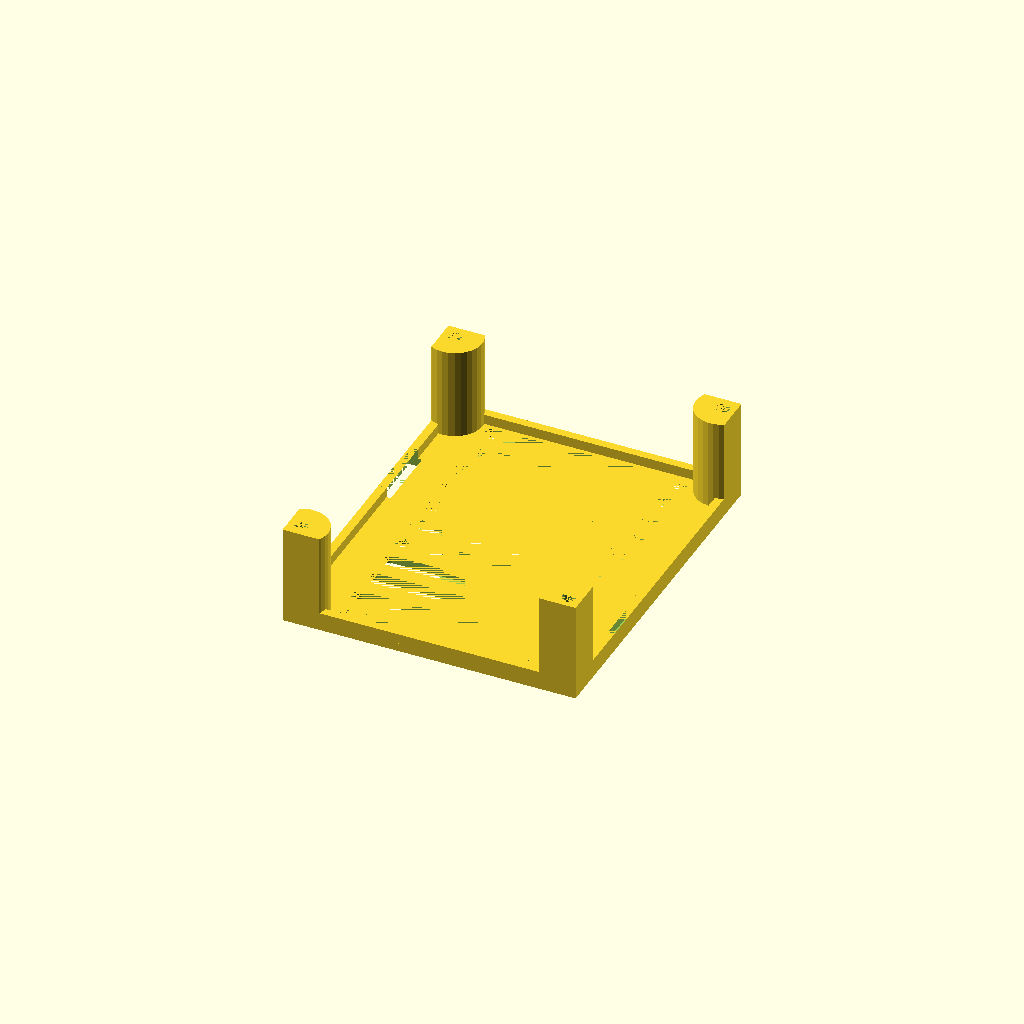
Cell 1 — every parameter at its default value.
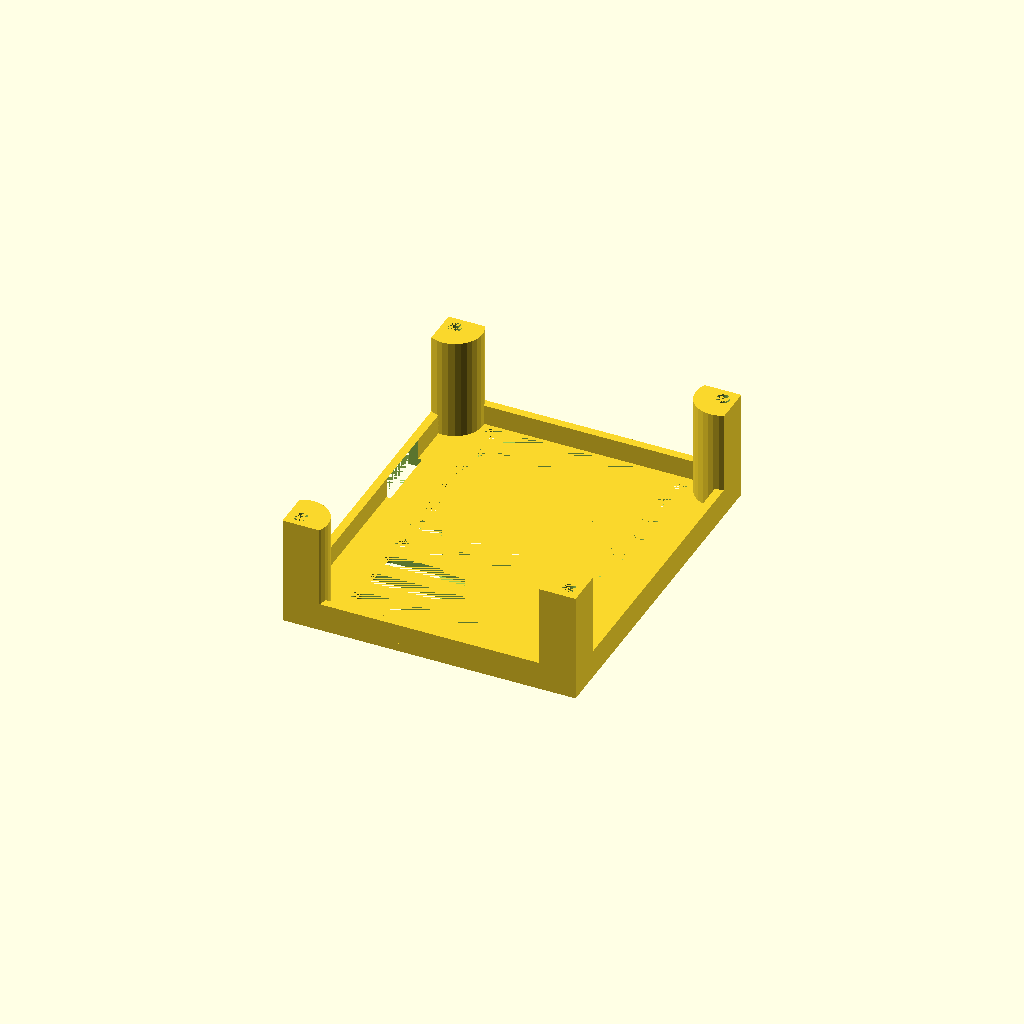
Cell 2 — ext_h set to 4.8, the other parameters unchanged.
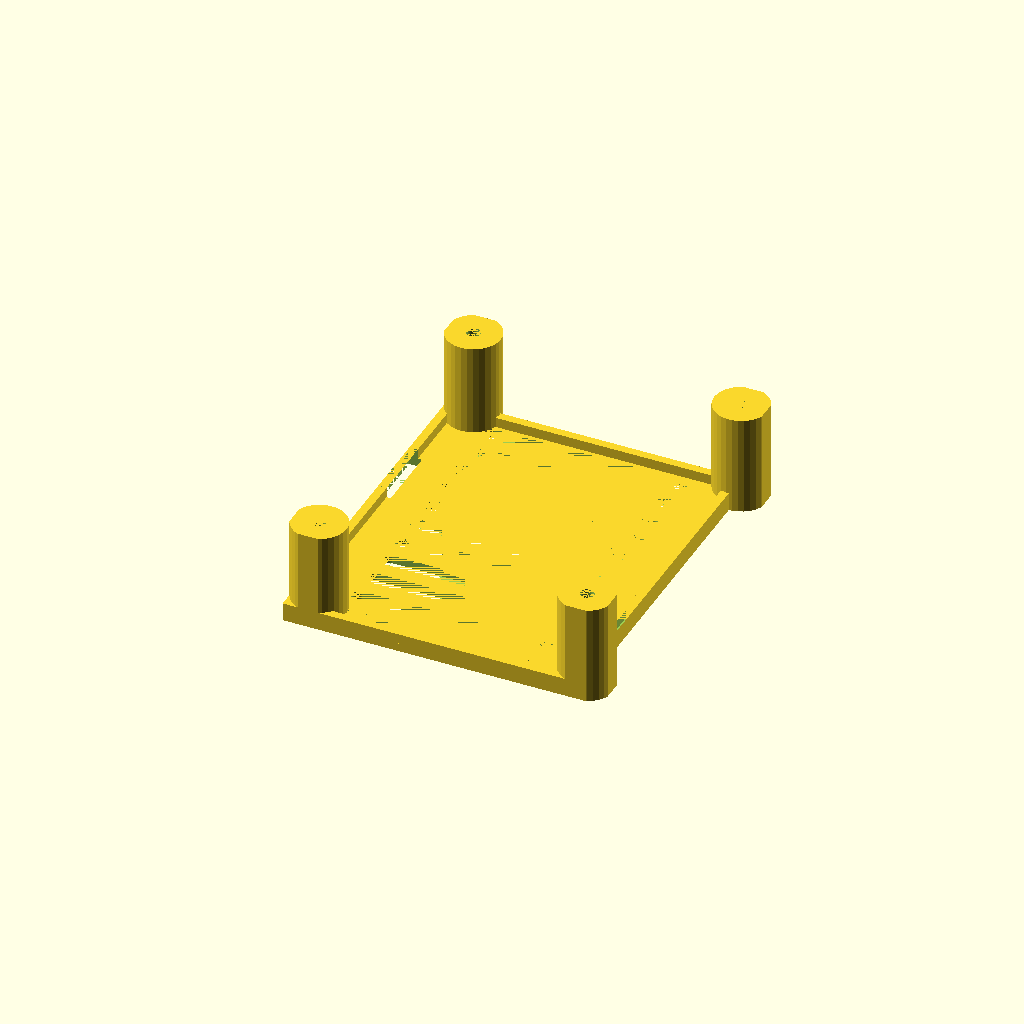
Cell 3: scr_off = 6 (everything else at default).
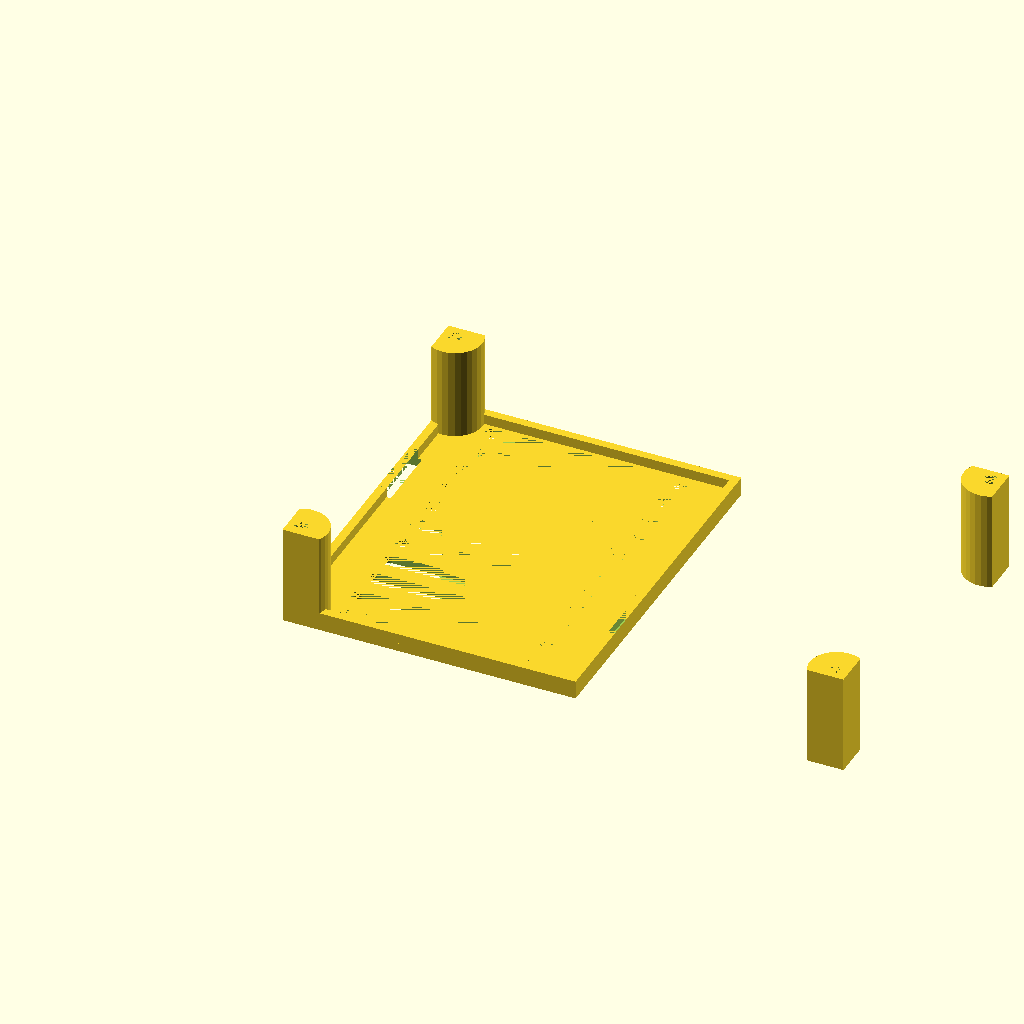
Cell 4 — scr_x_dist set to 128, the other parameters unchanged.
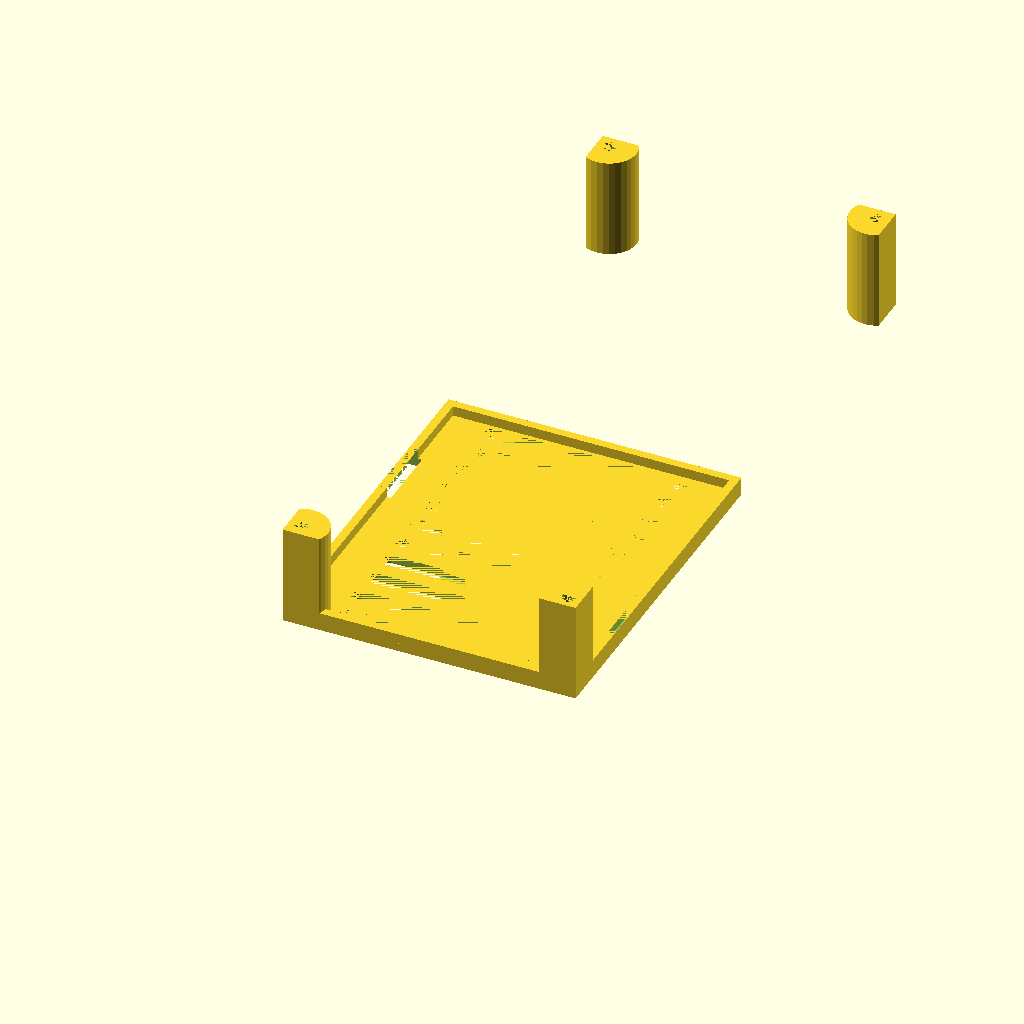
Cell 5: scr_y_dist = 158 (everything else at default).
All cells are drawn from one camera (rotation 55°, 0°, 25°, orthographic, colour scheme Cornfield), so only the parameter changes between them.
The OpenSCAD source (models/weather_station_cover_extended_legs.scad):
/*
Long Range Weather Station
Cover with Extended Legs

Created September 9, 2024
Modified September 27, 2024

2024-09-27 Changes
leg broke during storm.  Increasing diameter by 3mm
*/

ext_h = 2.4; // leg extension height

scr_d = 3.25; // 2 in stl model
// scr_d = 0.16 * 25.4; // #8 screw
scr_off = 3; // from stl model
scr_x_dist = 64;
scr_y_dist = 79;

leg_d = 10 + 3; // from stl model
leg_h = 21.5; // from stl model
leg_s = 7; // square leg side length

grill_w = 70;
grill_l = 85;
grill_h = 2;
lip_t = 2;

slot_l = 45;
slot_w = 3.67; // from model
slot_off = 3.327; // from model
slot_inc = 7.5;

notch_off = 20;
notch_w = 3;
notch_l = 16;

$fs = 0.2;

module grill() {
    difference() {
        cube(size=[grill_w, grill_l, grill_h]);
    
        for(y = [0 : 10]) {
            translate([(grill_w - slot_l)/2, slot_off + y * slot_inc, 0])
                cube(size=[slot_l, slot_w, grill_h]);
            translate([(grill_w - slot_l)/2, slot_off + y * slot_inc + slot_w/2, 0])
                cylinder(d=slot_w, h=grill_h);
            translate([grill_w - (grill_w - slot_l)/2, slot_off + y * slot_inc + slot_w/2, 0])
                cylinder(d=slot_w, h=grill_h);
        }
    }
}

module screw_holes() {
    for(x = [0, 1], y = [0, 1]) {
        translate([scr_off + x * scr_x_dist, scr_off + y * scr_y_dist, 0])
        cylinder(d=scr_d, h=leg_h  + ext_h);
    }
}

module leg() {
    linear_extrude(leg_h + ext_h)
    difference() {
        circle(d=leg_d);

        // circle(d=scr_d); // not really needed -- just for checking alignment
        translate([-scr_off - leg_d/2, 0])
            square(size=[leg_d, leg_d], center=true);
        translate([0, -scr_off - leg_d/2])
            square(size=[leg_d, leg_d], center=true);
    }
}

module legs() {
    r = [[0, 270], [90, 180]];

    for (x = [0, 1], y = [0, 1]) {
        translate([scr_off + x * scr_x_dist, scr_off + y * scr_y_dist, 0])
        rotate(r[x][y])
            leg();
    }
}

module notch() {
    cube(size=[notch_w, notch_l, grill_h + ext_h]);
}

module lip() {
    translate([0, 0, grill_h])
        cube(size=[grill_w, lip_t, ext_h]);
    translate([0, grill_l - lip_t, grill_h])
        cube(size=[grill_w, lip_t, ext_h]);
    translate([0, 0, grill_h])
        cube(size=[lip_t, grill_l, ext_h]);
    translate([grill_w - lip_t, 0, grill_h])
        cube(size=[lip_t, grill_l, ext_h]);
}

module draw_cover() {
    difference() {
        union() {
            grill();
            legs();
            lip();
        }
        screw_holes();

        translate([grill_w - notch_w, notch_off, 0])
        notch();

        translate([0, grill_l - notch_off - notch_l, 0])
        notch();
    }
}

draw_cover();
Customizer parameters (derived from the source; name, type, default, range or options):
ext_h: number, default 2.4
scr_d: number, default 3.25
scr_off: number, default 3
scr_x_dist: number, default 64
scr_y_dist: number, default 79
leg_h: number, default 21.5
leg_s: number, default 7
grill_w: number, default 70
grill_l: number, default 85
grill_h: number, default 2
lip_t: number, default 2
slot_l: number, default 45
slot_w: number, default 3.67
slot_off: number, default 3.327
slot_inc: number, default 7.5
notch_off: number, default 20
notch_w: number, default 3
notch_l: number, default 16
